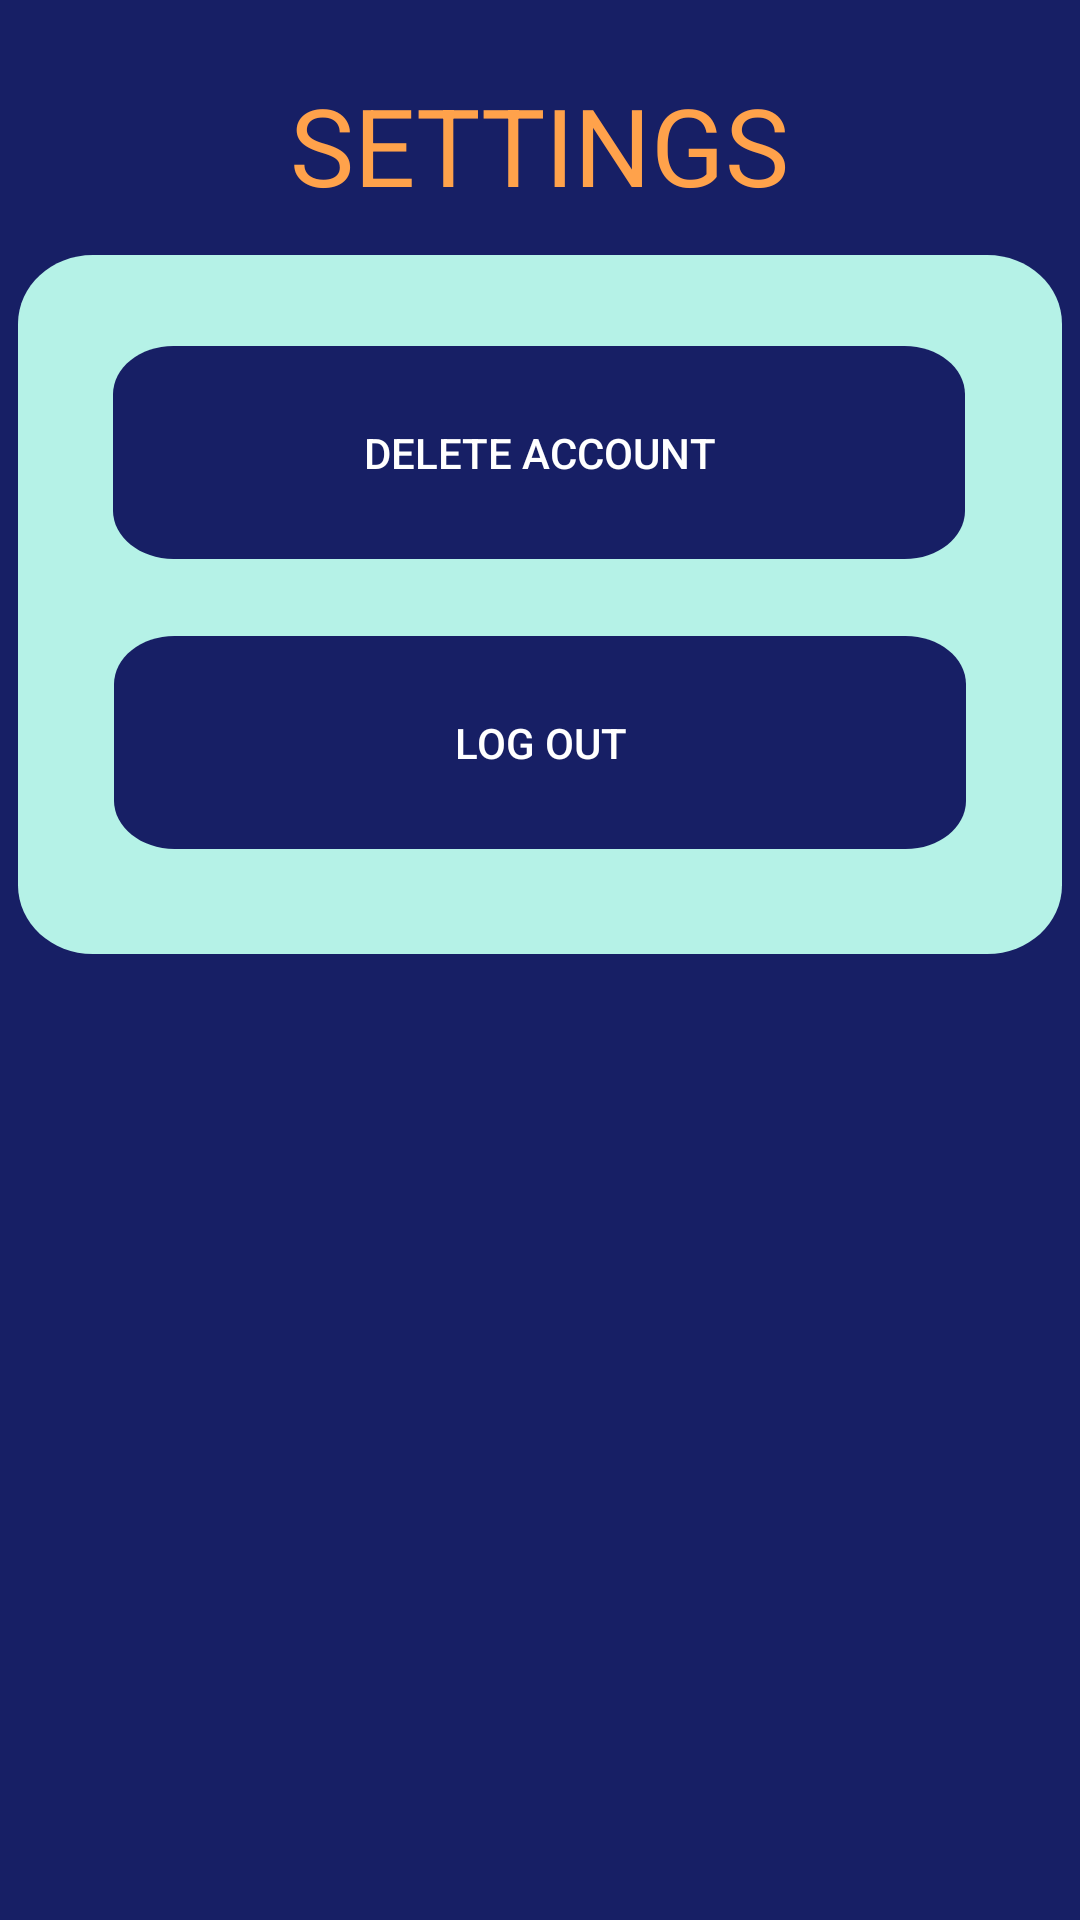

This screen was rendered from an Android layout file. Write that file and the resources it references.
<!-- AndroidManifest.xml: activity theme swipeTheme -->
<!-- res/layout/activity_settings.xml -->
<?xml version="1.0" encoding="utf-8"?>
<androidx.drawerlayout.widget.DrawerLayout xmlns:android="http://schemas.android.com/apk/res/android"
    xmlns:app="http://schemas.android.com/apk/res-auto"
    xmlns:tools="http://schemas.android.com/tools"
    android:id="@+id/drawerLayout"
    android:layout_width="match_parent"
    android:layout_height="match_parent"
    tools:context=".SettingsActivity">

    <androidx.constraintlayout.widget.ConstraintLayout
        android:layout_width="match_parent"
        android:layout_height="match_parent">

        <TextView
            android:id="@+id/txtVwSettings"
            android:layout_width="298dp"
            android:layout_height="66dp"
            android:gravity="center"
            android:text="@string/settings"
            android:textColor="@color/titleColor"
            android:textSize="36sp"
            app:layout_constraintBottom_toTopOf="@+id/vwBox"
            app:layout_constraintEnd_toEndOf="parent"
            app:layout_constraintHorizontal_bias="0.495"
            app:layout_constraintStart_toStartOf="parent"
            app:layout_constraintTop_toTopOf="parent"
            app:layout_constraintVertical_bias="0.804" />

        <View
            android:id="@+id/vwBox"
            android:layout_width="348dp"
            android:layout_height="233dp"
            android:layout_alignParentLeft="true"
            android:layout_alignParentTop="true"
            android:background="@drawable/cardbox"
            app:layout_constraintBottom_toBottomOf="parent"
            app:layout_constraintEnd_toEndOf="parent"
            app:layout_constraintHorizontal_bias="0.492"
            app:layout_constraintStart_toStartOf="parent"
            app:layout_constraintTop_toTopOf="parent"
            app:layout_constraintVertical_bias="0.209" />

        <Button
            android:id="@+id/btnDelete"
            android:layout_width="284dp"
            android:layout_height="71dp"
            android:background="@drawable/button"
            android:text="@string/delete_account"
            android:textColor="@color/btnColor"
            app:layout_constraintBottom_toBottomOf="@+id/vwBox"
            app:layout_constraintEnd_toEndOf="@+id/vwBox"
            app:layout_constraintHorizontal_bias="0.496"
            app:layout_constraintStart_toStartOf="@+id/vwBox"
            app:layout_constraintTop_toTopOf="@+id/vwBox"
            app:layout_constraintVertical_bias="0.187" />

        <Button
            android:id="@+id/btnLogout"
            android:layout_width="284dp"
            android:layout_height="71dp"
            android:background="@drawable/button"
            android:text="@string/logout"
            android:textColor="@color/btnColor"
            app:layout_constraintBottom_toBottomOf="@+id/vwBox"
            app:layout_constraintEnd_toEndOf="@+id/vwBox"
            app:layout_constraintStart_toStartOf="@+id/vwBox"
            app:layout_constraintTop_toTopOf="@+id/vwBox"
            app:layout_constraintVertical_bias="0.783" />

    </androidx.constraintlayout.widget.ConstraintLayout>

    <com.google.android.material.navigation.NavigationView
        android:id="@+id/navigationView"
        android:layout_width="wrap_content"
        android:layout_height="match_parent"
        android:layout_gravity="start"
        android:fitsSystemWindows="true"
        android:background="@color/btnColor"
        app:itemTextColor="@color/navyBlue"
        app:headerLayout="@layout/nav_header"
        app:menu="@menu/nav_drawer_menu" />

</androidx.drawerlayout.widget.DrawerLayout>
<!-- res/layout/nav_header.xml (included above) -->
<?xml version="1.0" encoding="utf-8"?>
<androidx.constraintlayout.widget.ConstraintLayout xmlns:android="http://schemas.android.com/apk/res/android"
    xmlns:app="http://schemas.android.com/apk/res-auto"
    xmlns:tools="http://schemas.android.com/tools"
    android:layout_width="match_parent"
    android:layout_height="150dp"
    android:background="@color/titleColor">

    <ImageView
        android:id="@+id/imageView2"
        android:layout_width="wrap_content"
        android:layout_height="wrap_content"
        app:layout_constraintStart_toStartOf="parent"
        app:layout_constraintTop_toTopOf="parent"
        app:srcCompat="@drawable/musicnote" />
</androidx.constraintlayout.widget.ConstraintLayout>
<!-- resources referenced by this layout -->
<resources>
  <color name="btnColor">#FFFFFF</color>
  <color name="navyBlue">#171F65</color>
  <color name="titleColor">#FFA24B</color>
  <!-- drawable button (drawable) -->
  <?xml version="1.0" encoding="utf-8"?>
  <vector
      xmlns:android="http://schemas.android.com/apk/res/android"
      xmlns:aapt="http://schemas.android.com/aapt"
      android:width="141dp"
      android:height="44dp"
      android:viewportWidth="141"
      android:viewportHeight="44"
      >
  
      <group>
  
          <clip-path
              android:pathData="M10 0H131C136.523 0 141 4.47715 141 10V34C141 39.5228 136.523 44 131 44H10C4.47715 44 0 39.5228 0 34V10C0 4.47715 4.47715 0 10 0Z"
              />
  
          <path
              android:pathData="M0 0V44H141V0"
              android:fillColor="#171F65"
              />
  
      </group>
  
  </vector>
  <!-- drawable cardbox (drawable) -->
  <?xml version="1.0" encoding="utf-8"?>
  <vector
      xmlns:android="http://schemas.android.com/apk/res/android"
      xmlns:aapt="http://schemas.android.com/aapt"
      android:width="349dp"
      android:height="254dp"
      android:viewportWidth="349"
      android:viewportHeight="254"
      >
  
      <group>
  
          <clip-path
              android:pathData="M25 0H324C337.807 0 349 11.1929 349 25V229C349 242.807 337.807 254 324 254H25C11.1929 254 0 242.807 0 229V25C0 11.1929 11.1929 0 25 0Z"
              />
  
          <path
              android:pathData="M0 0V254H349V0"
              android:fillColor="#B5F2E7"
              />
  
      </group>
  
  </vector>
  <!-- drawable musicnote: png bitmap (drawable, 20499 bytes) -->
  <string name="delete_account">DELETE ACCOUNT</string>
  <string name="logout">LOG OUT</string>
  <string name="settings">SETTINGS</string>
  <style name="swipeTheme" parent="Theme.AppCompat.Light.DarkActionBar">
          
          <item name="colorPrimary">@color/navyBlue</item>
          <item name="colorPrimaryDark">@color/colorPrimaryDark</item>
          <item name="colorAccent">@color/colorAccent</item>
          <item name="android:windowBackground">@color/navyBlue</item>
      </style>
  <color name="colorPrimaryDark">#3700B3</color>
  <color name="colorAccent">#03DAC5</color>
</resources>
